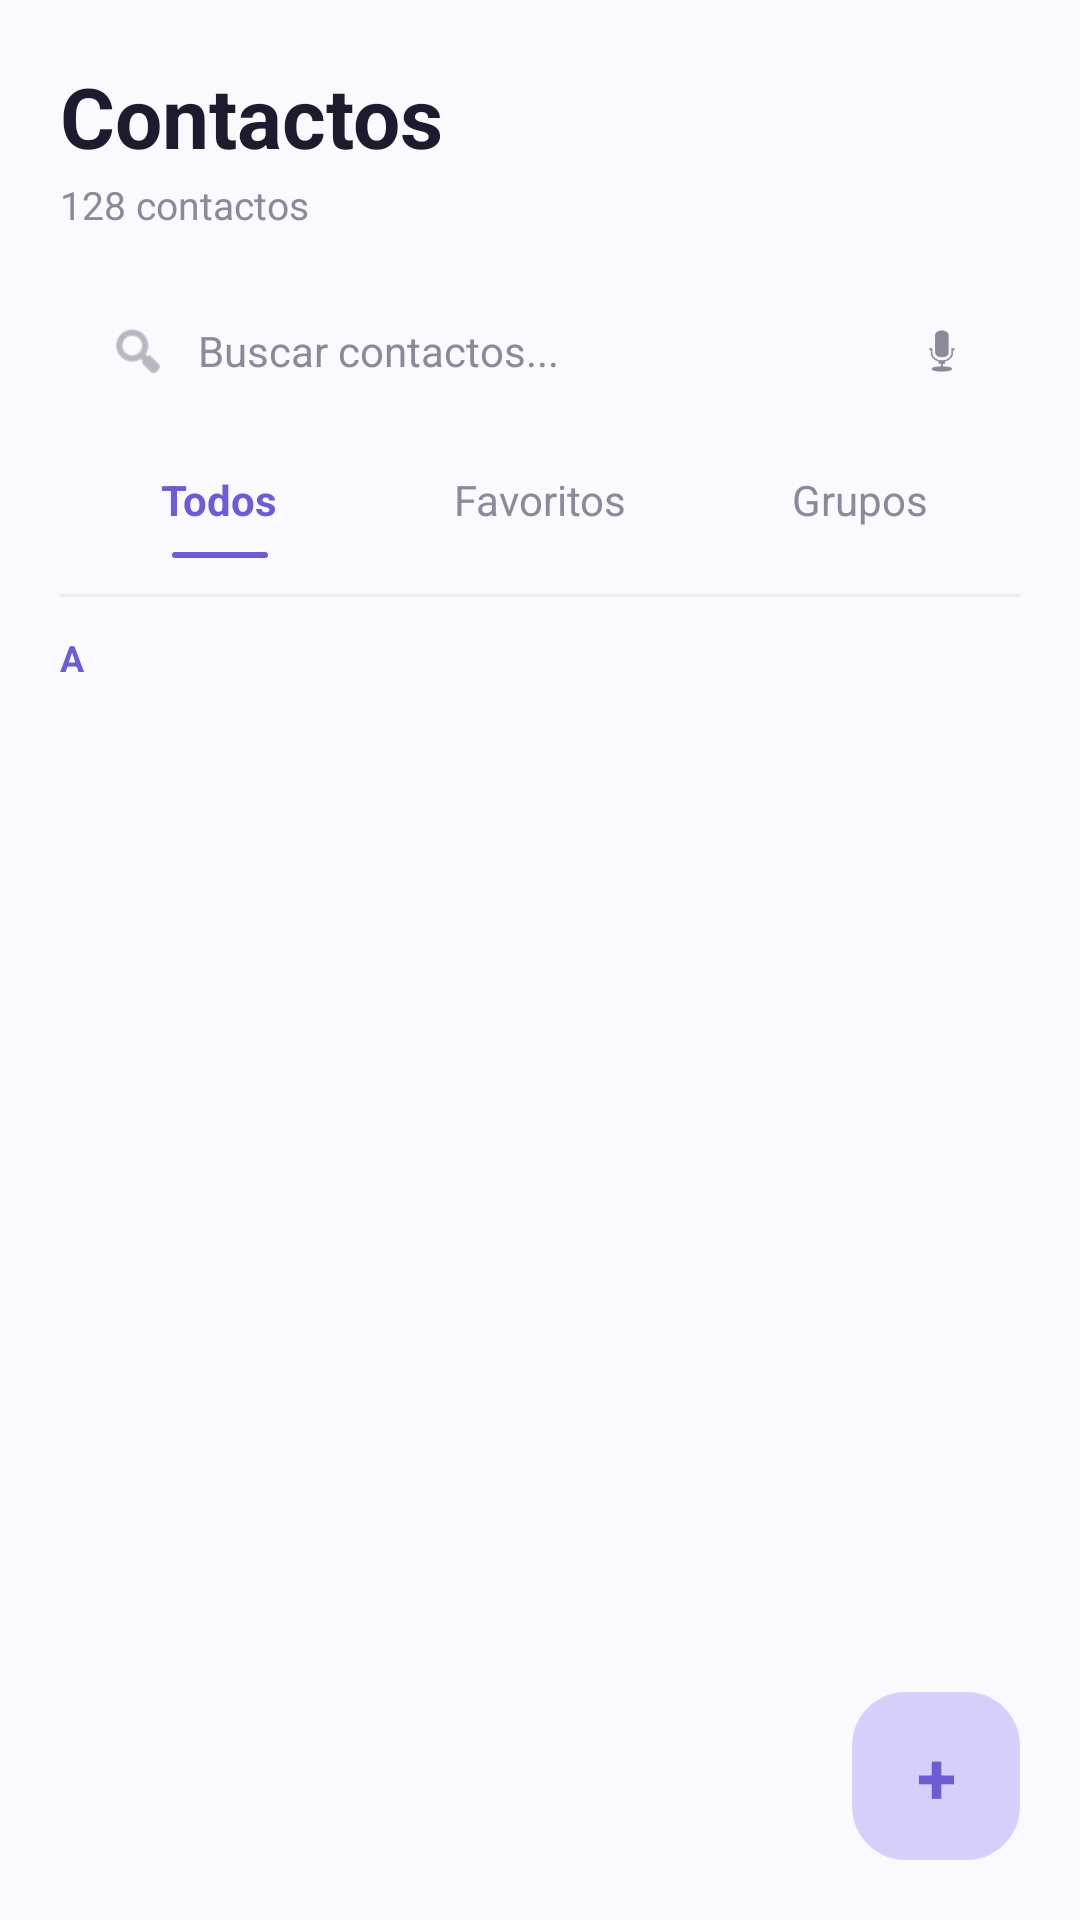

Reconstruct the res/layout file that produces this screen, plus the resources it refers to.
<!-- AndroidManifest.xml: application theme Theme.AVANCE_APP -->
<!-- res/layout/activity_contactos.xml -->
<?xml version="1.0" encoding="utf-8"?>
<FrameLayout xmlns:android="http://schemas.android.com/apk/res/android"
    xmlns:app="http://schemas.android.com/apk/res-auto"
    android:layout_width="match_parent"
    android:layout_height="match_parent"
    android:background="@color/bg_app">

    <LinearLayout
        android:layout_width="match_parent"
        android:layout_height="match_parent"
        android:orientation="vertical"
        android:padding="20dp">

        <TextView
            android:layout_width="wrap_content"
            android:layout_height="wrap_content"
            android:text="Contactos"
            android:textColor="@color/text_primary"
            android:textSize="28sp"
            android:textStyle="bold" />

        <TextView
            android:layout_width="wrap_content"
            android:layout_height="wrap_content"
            android:layout_marginTop="2dp"
            android:text="128 contactos"
            android:textColor="@color/text_secondary"
            android:textSize="13sp" />

        
        <LinearLayout
            android:layout_width="match_parent"
            android:layout_height="48dp"
            android:layout_marginTop="16dp"
            android:background="@drawable/bg_search_pill"
            android:gravity="center_vertical"
            android:orientation="horizontal"
            android:paddingHorizontal="16dp">

            <ImageView
                android:layout_width="20dp"
                android:layout_height="20dp"
                android:contentDescription="Buscar"
                android:src="@android:drawable/ic_menu_search"
                app:tint="@color/text_secondary" />

            <TextView
                android:layout_width="0dp"
                android:layout_height="wrap_content"
                android:layout_marginStart="10dp"
                android:layout_weight="1"
                android:text="Buscar contactos..."
                android:textColor="@color/text_secondary"
                android:textSize="14sp" />

            <ImageView
                android:layout_width="20dp"
                android:layout_height="20dp"
                android:contentDescription="Búsqueda por voz"
                android:src="@android:drawable/ic_btn_speak_now"
                app:tint="@color/text_secondary" />
        </LinearLayout>

        
        <LinearLayout
            android:layout_width="match_parent"
            android:layout_height="wrap_content"
            android:layout_marginTop="16dp"
            android:orientation="horizontal"
            android:weightSum="3">

            <LinearLayout
                android:layout_width="0dp"
                android:layout_height="wrap_content"
                android:layout_weight="1"
                android:gravity="center"
                android:orientation="vertical">

                <TextView
                    android:id="@+id/tvTodos"
                    android:layout_width="wrap_content"
                    android:layout_height="wrap_content"
                    android:paddingBottom="8dp"
                    android:text="Todos"
                    android:textColor="@color/purple_primary"
                    android:textStyle="bold" />

                <View
                    android:layout_width="32dp"
                    android:layout_height="2dp"
                    android:background="@drawable/bg_underline_tab" />
            </LinearLayout>

            <TextView
                android:id="@+id/tvFavoritos"
                android:layout_width="0dp"
                android:layout_height="wrap_content"
                android:layout_weight="1"
                android:gravity="center"
                android:text="Favoritos"
                android:textColor="@color/text_secondary" />

            <TextView
                android:id="@+id/tvGrupos"
                android:layout_width="0dp"
                android:layout_height="wrap_content"
                android:layout_weight="1"
                android:gravity="center"
                android:text="Grupos"
                android:textColor="@color/text_secondary" />
        </LinearLayout>

        <View
            android:layout_width="match_parent"
            android:layout_height="1dp"
            android:layout_marginTop="12dp"
            android:background="@color/divider" />

        
        <ScrollView
            android:layout_width="match_parent"
            android:layout_height="0dp"
            android:layout_weight="1">

            <LinearLayout
                android:layout_width="match_parent"
                android:layout_height="wrap_content"
                android:orientation="vertical">

                <TextView
                    android:layout_width="wrap_content"
                    android:layout_height="wrap_content"
                    android:layout_marginTop="12dp"
                    android:text="A"
                    android:textColor="@color/purple_primary"
                    android:textSize="12sp"
                    android:textStyle="bold" />

                <LinearLayout
                    android:id="@+id/boxContactos"
                    android:layout_width="match_parent"
                    android:layout_height="wrap_content"
                    android:gravity="center_vertical"
                    android:orientation="horizontal"
                    android:paddingVertical="10dp">

                    <LinearLayout
                        android:layout_width="0dp"
                        android:layout_height="wrap_content"
                        android:layout_marginStart="12dp"
                        android:layout_weight="1"
                        android:orientation="vertical"/>

                </LinearLayout>

            </LinearLayout>
        </ScrollView>

    </LinearLayout>

    
    <TextView
        android:id="@+id/btnAgregarContacto"
        android:layout_width="56dp"
        android:layout_height="56dp"
        android:layout_gravity="bottom|end"
        android:layout_margin="20dp"
        android:background="@drawable/bg_fab"
        android:contentDescription="Agregar contacto"
        android:gravity="center"
        android:text="+"
        android:textColor="@color/purple_primary"
        android:textSize="24sp"
        android:textStyle="bold" />

</FrameLayout>
<!-- resources referenced by this layout -->
<resources>
  <color name="bg_app">#FAF9FE</color>
  <color name="divider">#ECEAF4</color>
  <color name="purple_primary">#6C5DD3</color>
  <color name="text_primary">#1E1B2E</color>
  <color name="text_secondary">#8A8A9A</color>
  <!-- drawable bg_fab (drawable) -->
  <?xml version="1.0" encoding="utf-8"?>
  <shape xmlns:android="http://schemas.android.com/apk/res/android">
      <solid android:color="@color/purple_pill_bg" />
      <corners android:radius="18dp" />
  </shape>
  <!-- drawable bg_underline_tab (drawable) -->
  <?xml version="1.0" encoding="utf-8"?>
  <shape xmlns:android="http://schemas.android.com/apk/res/android">
      <solid android:color="@color/purple_primary" />
      <corners android:radius="2dp" />
  </shape>
  <style name="Theme.AVANCE_APP" parent="Base.Theme.AVANCE_APP" />
  <color name="purple_pill_bg">#D6CFFA</color>
  <style name="Base.Theme.AVANCE_APP" parent="Theme.Material3.DayNight.NoActionBar">
          
          
      </style>
</resources>
